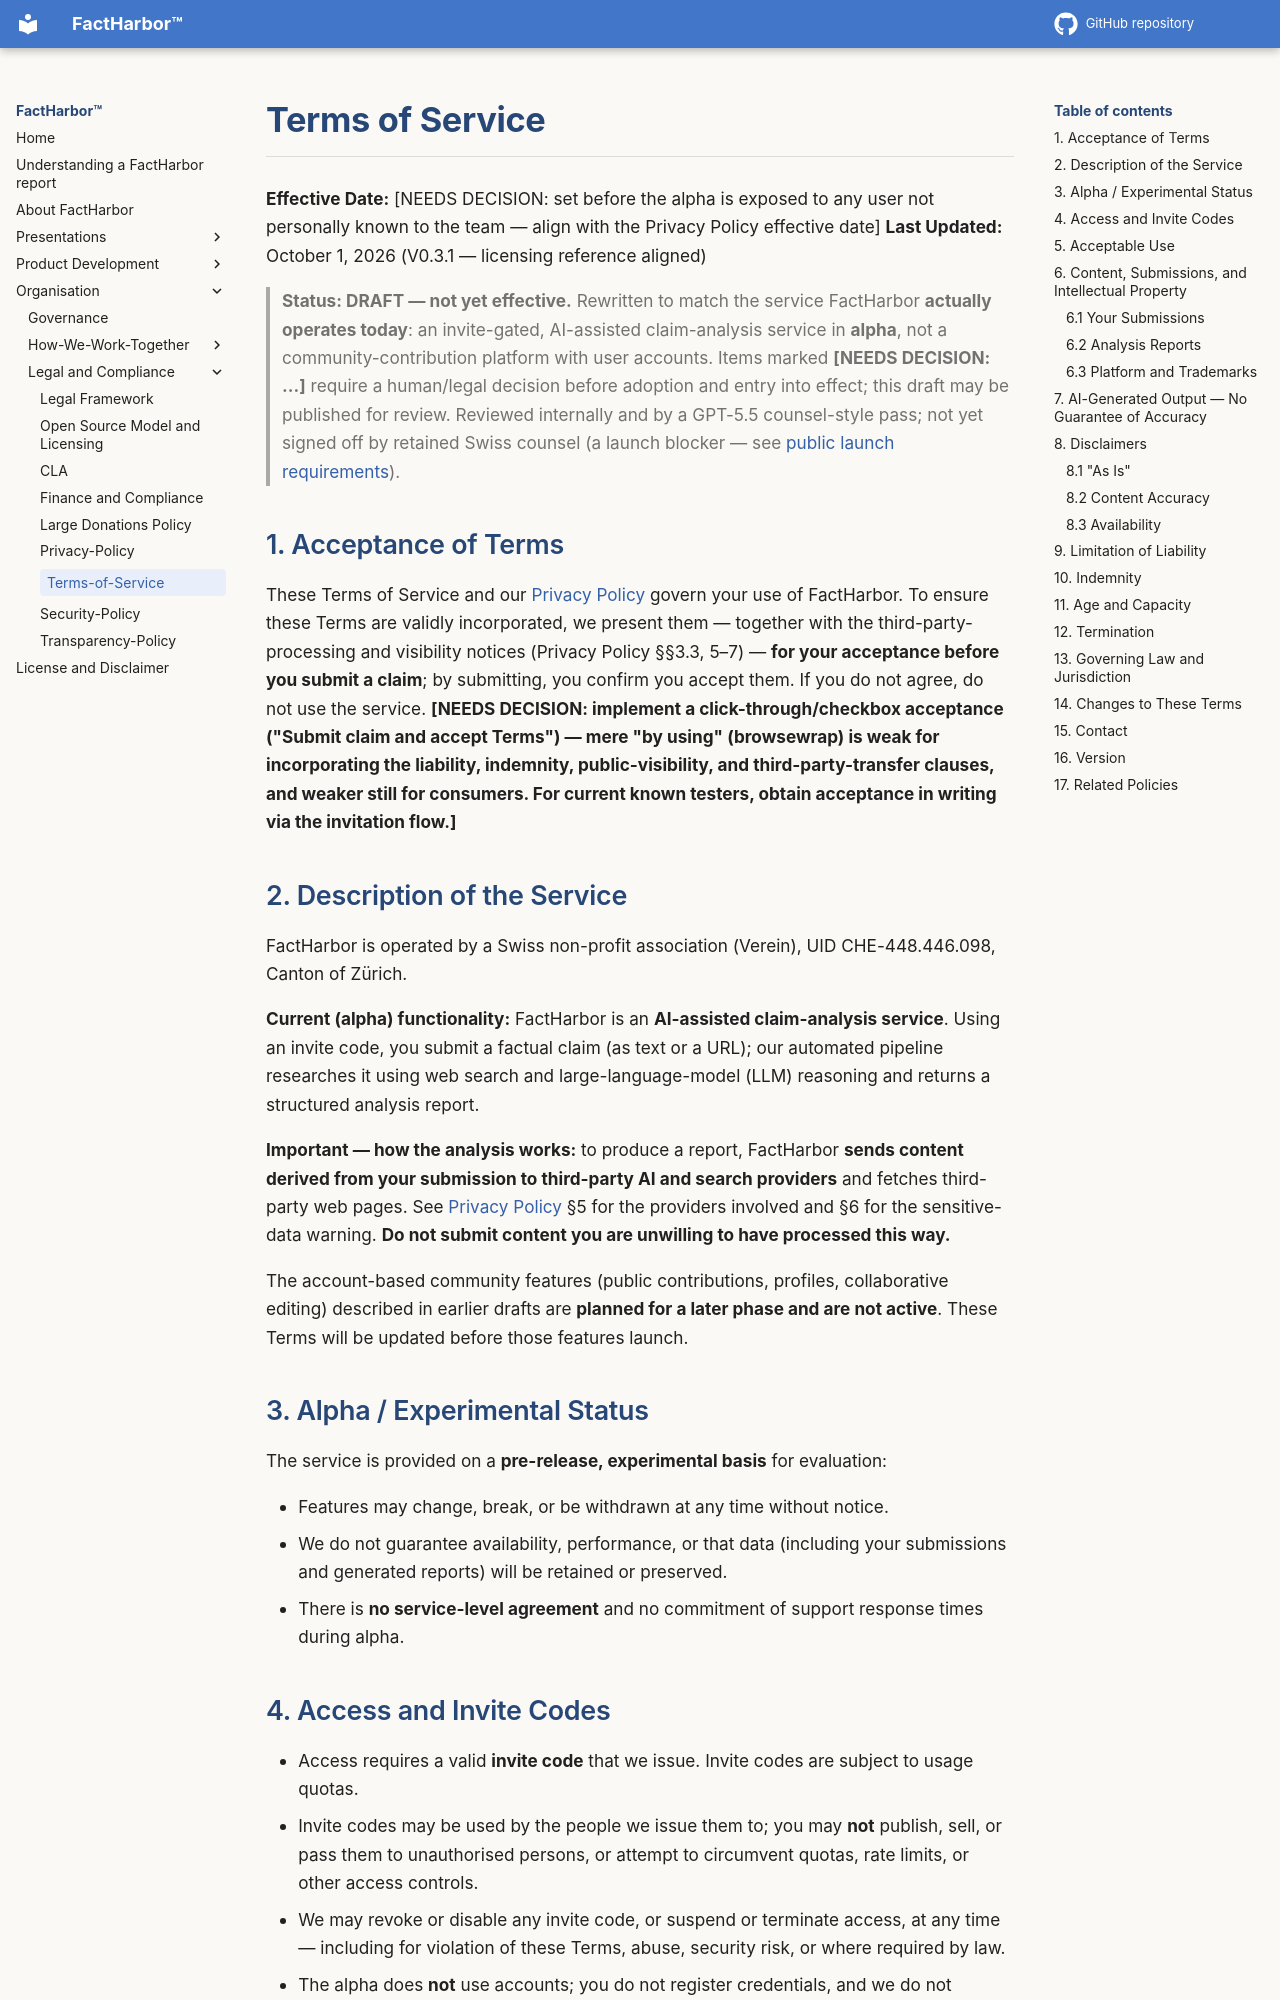

repository: robertschaub/FactHarbor · page: terms-of-service.html · generator: mkdocs

# Terms of Service

**Effective Date:** [NEEDS DECISION: set before the alpha is exposed to any user not personally known to the team — align with the Privacy Policy effective date]
**Last Updated:** October 1, 2026 (V0.3.1 — licensing reference aligned)


> **Status: DRAFT — not yet effective.** Rewritten to match the service FactHarbor **actually operates today**: an invite-gated, AI-assisted claim-analysis service in **alpha**, not a community-contribution platform with user accounts. Items marked **[NEEDS DECISION: …]** require a human/legal decision before adoption and entry into effect; this draft may be published for review. Reviewed internally and by a GPT-5.5 counsel-style pass; not yet signed off by retained Swiss counsel (a launch blocker — see [public launch requirements](legal-framework.md#public-launch-and-wider-access)).



## 1. Acceptance of Terms

These Terms of Service and our [Privacy Policy](privacy-policy.md) govern your use of FactHarbor. To ensure these Terms are validly incorporated, we present them — together with the third-party-processing and visibility notices (Privacy Policy §§3.3, 5–7) — **for your acceptance before you submit a claim**; by submitting, you confirm you accept them. If you do not agree, do not use the service. **[NEEDS DECISION: implement a click-through/checkbox acceptance ("Submit claim and accept Terms") — mere "by using" (browsewrap) is weak for incorporating the liability, indemnity, public-visibility, and third-party-transfer clauses, and weaker still for consumers. For current known testers, obtain acceptance in writing via the invitation flow.]**


## 2. Description of the Service

FactHarbor is operated by a Swiss non-profit association (Verein), UID CHE-448.446.098, Canton of Zürich.

**Current (alpha) functionality:** FactHarbor is an **AI-assisted claim-analysis service**. Using an invite code, you submit a factual claim (as text or a URL); our automated pipeline researches it using web search and large-language-model (LLM) reasoning and returns a structured analysis report.

**Important — how the analysis works:** to produce a report, FactHarbor **sends content derived from your submission to third-party AI and search providers** and fetches third-party web pages. See [Privacy Policy](privacy-policy.md) §5 for the providers involved and §6 for the sensitive-data warning. **Do not submit content you are unwilling to have processed this way.**

The account-based community features (public contributions, profiles, collaborative editing) described in earlier drafts are **planned for a later phase and are not active**. These Terms will be updated before those features launch.


## 3. Alpha / Experimental Status

The service is provided on a **pre-release, experimental basis** for evaluation:

*   Features may change, break, or be withdrawn at any time without notice.
*   We do not guarantee availability, performance, or that data (including your submissions and generated reports) will be retained or preserved.
*   There is **no service-level agreement** and no commitment of support response times during alpha.
